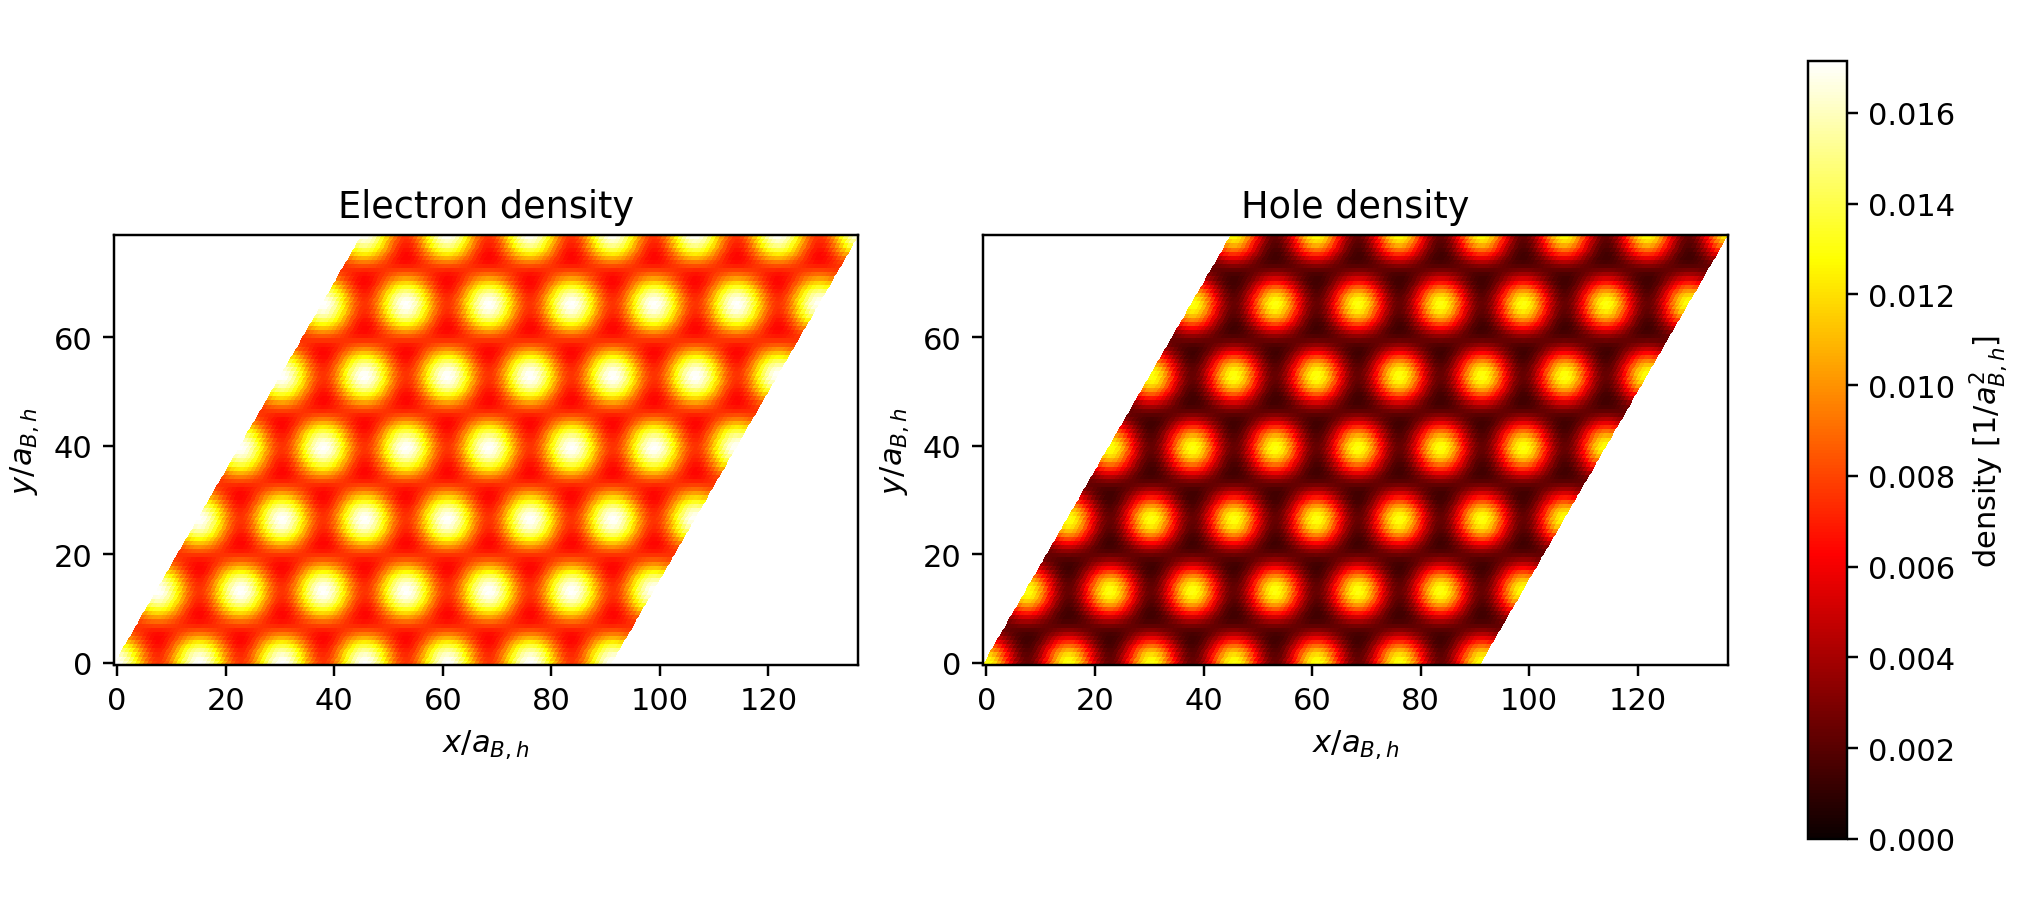

Data behind this chart, as committed beside it:
u, v, x, y, electron_density, hole_density
0.0, 0.0, 0.0, 0.0, 0.01714, 0.01304
0.008333, 0.0, 0.7619, 0.0, 0.01691, 0.01275
0.01667, 0.0, 1.524, 0.0, 0.01623, 0.01193
0.025, 0.0, 2.286, 0.0, 0.01516, 0.01066
0.03333, 0.0, 3.047, 0.0, 0.01383, 0.009108
0.04167, 0.0, 3.809, 0.0, 0.01235, 0.007431
0.05, 0.0, 4.571, 0.0, 0.01086, 0.005804
0.05833, 0.0, 5.333, 0.0, 0.009525, 0.004379
0.06667, 0.0, 6.095, 0.0, 0.008463, 0.003278
0.075, 0.0, 6.857, 0.0, 0.007781, 0.002584
0.08333, 0.0, 7.619, 0.0, 0.007546, 0.002348
0.09167, 0.0, 8.38, 0.0, 0.007781, 0.002584
0.1, 0.0, 9.142, 0.0, 0.008463, 0.003278
0.1083, 0.0, 9.904, 0.0, 0.009525, 0.004379
0.1167, 0.0, 10.67, 0.0, 0.01086, 0.005803
0.125, 0.0, 11.43, 0.0, 0.01235, 0.007431
0.1333, 0.0, 12.19, 0.0, 0.01383, 0.009108
0.1417, 0.0, 12.95, 0.0, 0.01516, 0.01066
0.15, 0.0, 13.71, 0.0, 0.01623, 0.01193
0.1583, 0.0, 14.48, 0.0, 0.01691, 0.01275
0.1667, 0.0, 15.24, 0.0, 0.01714, 0.01304
0.175, 0.0, 16, 0.0, 0.01691, 0.01275
0.1833, 0.0, 16.76, 0.0, 0.01623, 0.01193
0.1917, 0.0, 17.52, 0.0, 0.01516, 0.01066
0.2, 0.0, 18.28, 0.0, 0.01383, 0.009108
0.2083, 0.0, 19.05, 0.0, 0.01234, 0.007431
0.2167, 0.0, 19.81, 0.0, 0.01086, 0.005804
0.225, 0.0, 20.57, 0.0, 0.009524, 0.004379
0.2333, 0.0, 21.33, 0.0, 0.008463, 0.003278
0.2417, 0.0, 22.09, 0.0, 0.007781, 0.002584
0.25, 0.0, 22.86, 0.0, 0.007546, 0.002348
0.2583, 0.0, 23.62, 0.0, 0.007781, 0.002584
0.2667, 0.0, 24.38, 0.0, 0.008463, 0.003278
0.275, 0.0, 25.14, 0.0, 0.009524, 0.004379
0.2833, 0.0, 25.9, 0.0, 0.01086, 0.005804
0.2917, 0.0, 26.66, 0.0, 0.01234, 0.007431
0.3, 0.0, 27.43, 0.0, 0.01383, 0.009108
0.3083, 0.0, 28.19, 0.0, 0.01516, 0.01066
0.3167, 0.0, 28.95, 0.0, 0.01623, 0.01193
0.325, 0.0, 29.71, 0.0, 0.01691, 0.01275
0.3333, 0.0, 30.47, 0.0, 0.01714, 0.01304
0.3417, 0.0, 31.24, 0.0, 0.01691, 0.01275
0.35, 0.0, 32, 0.0, 0.01623, 0.01193
0.3583, 0.0, 32.76, 0.0, 0.01516, 0.01066
0.3667, 0.0, 33.52, 0.0, 0.01383, 0.009108
0.375, 0.0, 34.28, 0.0, 0.01235, 0.007431
0.3833, 0.0, 35.05, 0.0, 0.01086, 0.005804
0.3917, 0.0, 35.81, 0.0, 0.009525, 0.004379
0.4, 0.0, 36.57, 0.0, 0.008463, 0.003278
0.4083, 0.0, 37.33, 0.0, 0.007781, 0.002584
0.4167, 0.0, 38.09, 0.0, 0.007546, 0.002348
0.425, 0.0, 38.85, 0.0, 0.007781, 0.002584
0.4333, 0.0, 39.62, 0.0, 0.008463, 0.003278
0.4417, 0.0, 40.38, 0.0, 0.009525, 0.004379
0.45, 0.0, 41.14, 0.0, 0.01086, 0.005804
0.4583, 0.0, 41.9, 0.0, 0.01235, 0.007431
0.4667, 0.0, 42.66, 0.0, 0.01383, 0.009108
0.475, 0.0, 43.43, 0.0, 0.01516, 0.01066
0.4833, 0.0, 44.19, 0.0, 0.01623, 0.01193
0.4917, 0.0, 44.95, 0.0, 0.01691, 0.01275
... 12,420 more rows
